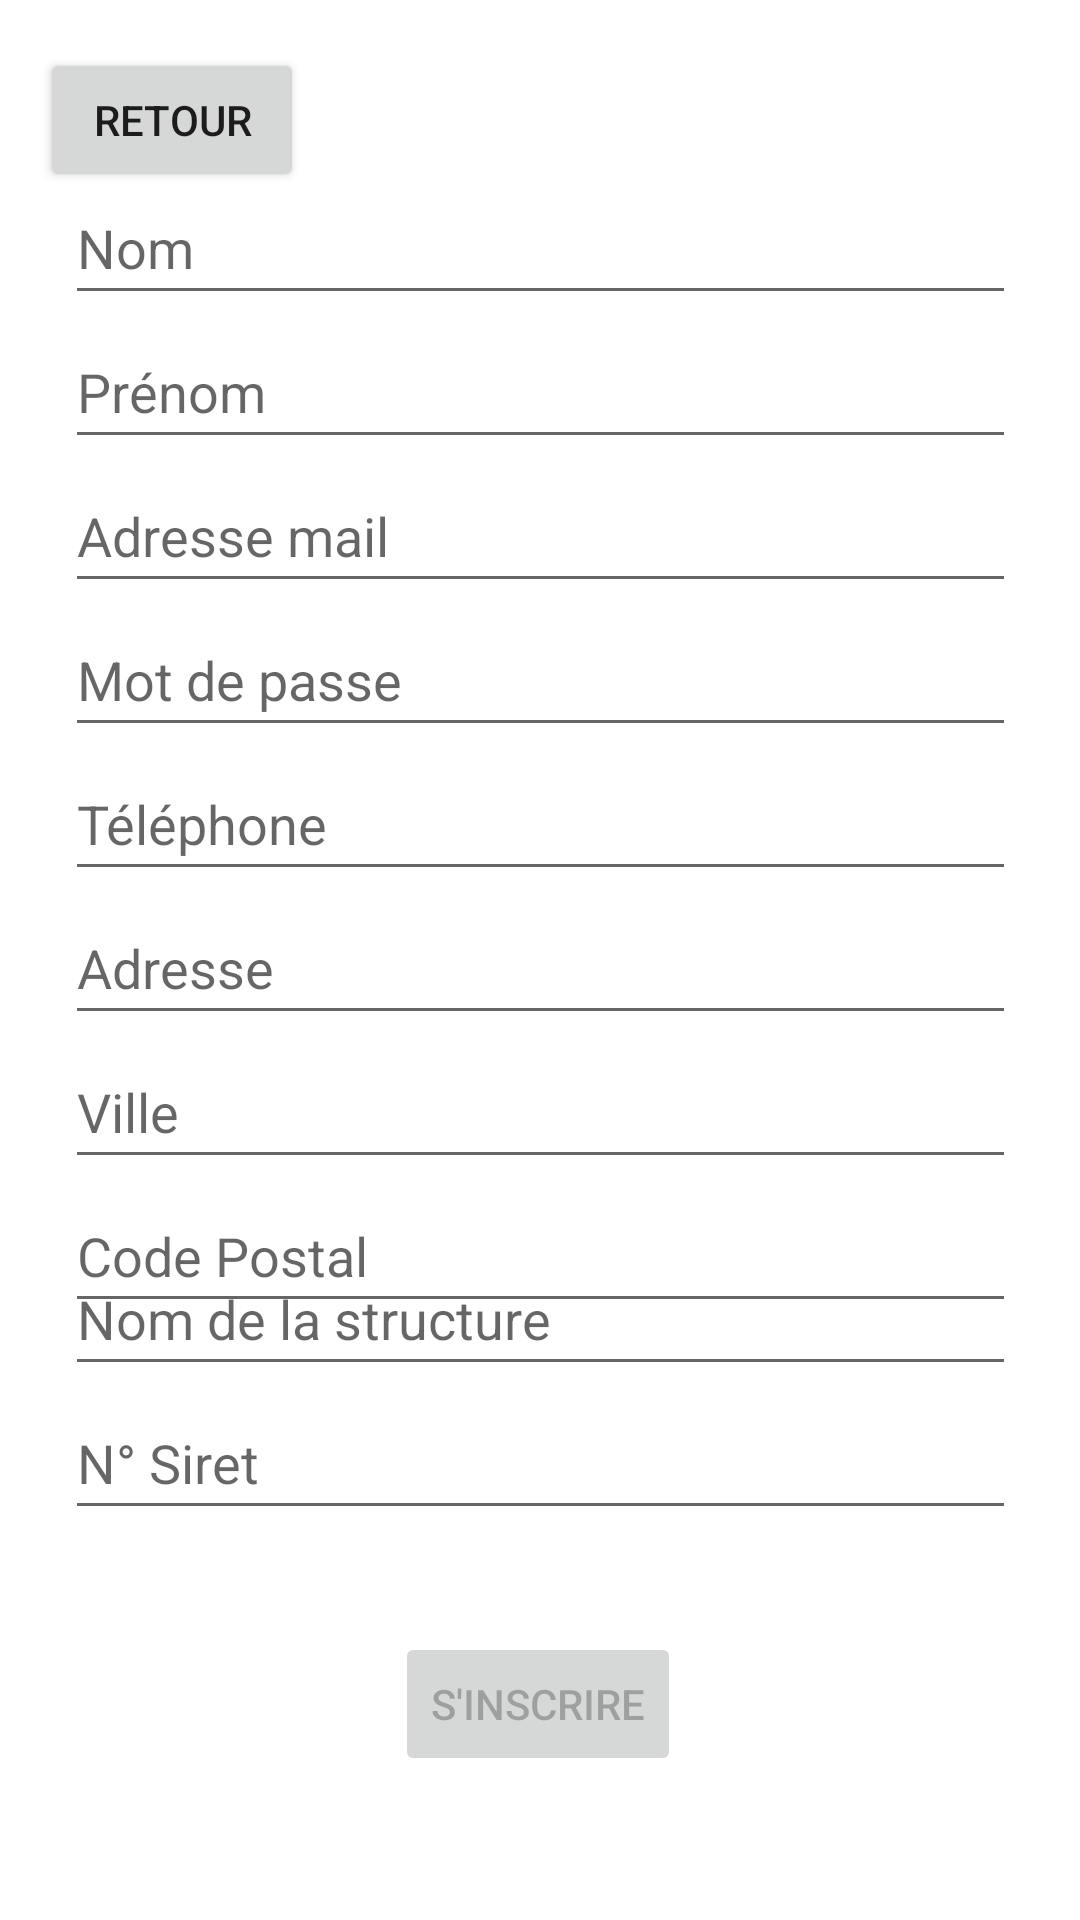

Produce the Android XML layout that renders to this screen, including the resource entries it uses.
<!-- AndroidManifest.xml: application theme Theme.HungryBirds -->
<!-- res/layout/activity_register.xml -->
<?xml version="1.0" encoding="utf-8"?>
<androidx.constraintlayout.widget.ConstraintLayout xmlns:android="http://schemas.android.com/apk/res/android"
    xmlns:app="http://schemas.android.com/apk/res-auto"
    xmlns:tools="http://schemas.android.com/tools"
    android:layout_width="match_parent"
    android:layout_height="match_parent">

    <TextView
        android:id="@+id/textViewRegisterPage"
        android:layout_width="wrap_content"
        android:layout_height="wrap_content"
        android:layout_marginTop="28dp"
        app:layout_constraintEnd_toEndOf="parent"
        app:layout_constraintHorizontal_bias="0.562"
        app:layout_constraintStart_toStartOf="parent"
        app:layout_constraintTop_toTopOf="parent" />

    <ScrollView
        android:id="@+id/scrollViewRegisterPage"
        android:layout_width="317dp"
        android:layout_height="392dp"
        android:layout_marginTop="92dp"
        app:layout_constraintBottom_toTopOf="@+id/scrollViewRegisterPageStructure"
        app:layout_constraintEnd_toEndOf="parent"
        app:layout_constraintStart_toStartOf="parent"
        app:layout_constraintTop_toTopOf="parent"
        tools:ignore="SpeakableTextPresentCheck">

        <LinearLayout
            android:layout_width="match_parent"
            android:layout_height="wrap_content"
            android:orientation="vertical">

            <EditText
                android:id="@+id/editTextName"
                android:layout_width="match_parent"
                android:layout_height="wrap_content"
                android:ems="10"
                android:hint="@string/placeholderName"
                android:inputType="textPersonName"
                android:minHeight="48dp" />

            <EditText
                android:id="@+id/editTextFirstname"
                android:layout_width="match_parent"
                android:layout_height="wrap_content"
                android:ems="10"
                android:hint="@string/placeholderFirstname"
                android:inputType="textPersonName"
                android:minHeight="48dp"
                tools:ignore="TouchTargetSizeCheck" />

            <EditText
                android:id="@+id/editTextMail"
                android:layout_width="match_parent"
                android:layout_height="wrap_content"
                android:ems="10"
                android:hint="@string/placeholderMail"
                android:inputType="textEmailAddress"
                android:minHeight="48dp"
                tools:ignore="SpeakableTextPresentCheck" />

            <EditText
                android:id="@+id/editTextPassword"
                android:layout_width="match_parent"
                android:layout_height="wrap_content"
                android:ems="10"
                android:hint="@string/placeholderPassword"
                android:inputType="textPassword"
                android:minHeight="48dp"
                tools:ignore="SpeakableTextPresentCheck" />

            <EditText
                android:id="@+id/editTextPhoneNumber"
                android:layout_width="match_parent"
                android:layout_height="wrap_content"
                android:ems="10"
                android:hint="@string/placeholderPhonenumber"
                android:inputType="phone"
                android:minHeight="48dp" />

            <EditText
                android:id="@+id/editTextAddress"
                android:layout_width="match_parent"
                android:layout_height="wrap_content"
                android:ems="10"
                android:hint="@string/placeholderAddress"
                android:inputType="textPersonName"
                android:minHeight="48dp" />

            <EditText
                android:id="@+id/editTextTown"
                android:layout_width="match_parent"
                android:layout_height="wrap_content"
                android:ems="10"
                android:hint="@string/placeholderTown"
                android:inputType="textPersonName"
                android:minHeight="48dp" />

            <EditText
                android:id="@+id/editTestPostalCode"
                android:layout_width="match_parent"
                android:layout_height="wrap_content"
                android:ems="10"
                android:hint="@string/placeholderPostalCode"
                android:inputType="number"
                android:minHeight="48dp" />

        </LinearLayout>
    </ScrollView>

    <Button
        android:id="@+id/buttonReturn"
        android:layout_width="wrap_content"
        android:layout_height="wrap_content"
        android:layout_marginTop="16dp"
        android:text="@string/buttonReturn"
        app:layout_constraintEnd_toStartOf="@+id/textViewRegisterPage"
        app:layout_constraintHorizontal_bias="0.116"
        app:layout_constraintStart_toStartOf="parent"
        app:layout_constraintTop_toTopOf="parent" />

    <Button
        android:id="@+id/buttonRegisterActivity"
        android:layout_width="wrap_content"
        android:layout_height="wrap_content"
        android:layout_marginBottom="48dp"
        android:enabled="false"
        android:text="@string/buttonRegister"
        app:layout_constraintBottom_toBottomOf="parent"
        app:layout_constraintEnd_toEndOf="parent"
        app:layout_constraintHorizontal_bias="0.498"
        app:layout_constraintStart_toStartOf="parent" />

    <ScrollView
        android:id="@+id/scrollViewRegisterPageStructure"
        android:layout_width="317dp"
        android:layout_height="110dp"
        android:layout_marginBottom="20dp"
        app:layout_constraintBottom_toTopOf="@+id/buttonRegisterActivity"
        app:layout_constraintEnd_toEndOf="parent"
        app:layout_constraintStart_toStartOf="parent">

        <LinearLayout
            android:layout_width="match_parent"
            android:layout_height="wrap_content"
            android:orientation="vertical">

            <EditText
                android:id="@+id/editTextStructureName"
                android:layout_width="match_parent"
                android:layout_height="wrap_content"
                android:ems="10"
                android:hint="@string/placeholderStructureName"
                android:inputType="textPersonName"
                android:minHeight="48dp" />

            <EditText
                android:id="@+id/editTextSiret"
                android:layout_width="match_parent"
                android:layout_height="wrap_content"
                android:ems="10"
                android:hint="@string/placeholderSiret"
                android:inputType="number"
                android:minHeight="48dp" />
        </LinearLayout>
    </ScrollView>

    <TextView
        android:id="@+id/textViewRegisterError"
        android:layout_width="wrap_content"
        android:layout_height="wrap_content"
        android:layout_marginBottom="8dp"
        app:layout_constraintBottom_toTopOf="@+id/scrollViewRegisterPage"
        app:layout_constraintEnd_toEndOf="parent"
        app:layout_constraintHorizontal_bias="0.498"
        app:layout_constraintStart_toStartOf="parent"
        app:layout_constraintTop_toBottomOf="@+id/textViewRegisterPage"
        app:layout_constraintVertical_bias="0.896" />
</androidx.constraintlayout.widget.ConstraintLayout>
<!-- resources referenced by this layout -->
<resources>
  <string name="buttonRegister">S\'inscrire</string>
  <string name="buttonReturn">Retour</string>
  <string name="placeholderAddress">Adresse</string>
  <string name="placeholderFirstname">Prénom</string>
  <string name="placeholderMail">Adresse mail</string>
  <string name="placeholderName">Nom</string>
  <string name="placeholderPassword">Mot de passe</string>
  <string name="placeholderPhonenumber">Téléphone</string>
  <string name="placeholderPostalCode">Code Postal</string>
  <string name="placeholderSiret">N° Siret</string>
  <string name="placeholderStructureName">Nom de la structure</string>
  <string name="placeholderTown">Ville</string>
  <style name="Theme.HungryBirds" parent="Theme.MaterialComponents.DayNight.DarkActionBar">
          
          <item name="colorPrimary">@color/purple_500</item>
          <item name="colorPrimaryVariant">@color/purple_700</item>
          <item name="colorOnPrimary">@color/white</item>
          
          <item name="colorSecondary">@color/teal_200</item>
          <item name="colorSecondaryVariant">@color/teal_700</item>
          <item name="colorOnSecondary">@color/black</item>
          
          <item name="android:statusBarColor" tools:targetApi="l">?attr/colorPrimaryVariant</item>
          
      </style>
  <!-- not gathered from this repository: default colours our renderer supplied (Android Studio template values) -->
  <color name="purple_500">#FF6200EE</color>
  <color name="purple_700">#FF3700B3</color>
  <color name="teal_200">#FF03DAC5</color>
  <color name="teal_700">#FF018786</color>
  <color name="black">#FF000000</color>
  <color name="white">#FFFFFFFF</color>
</resources>
